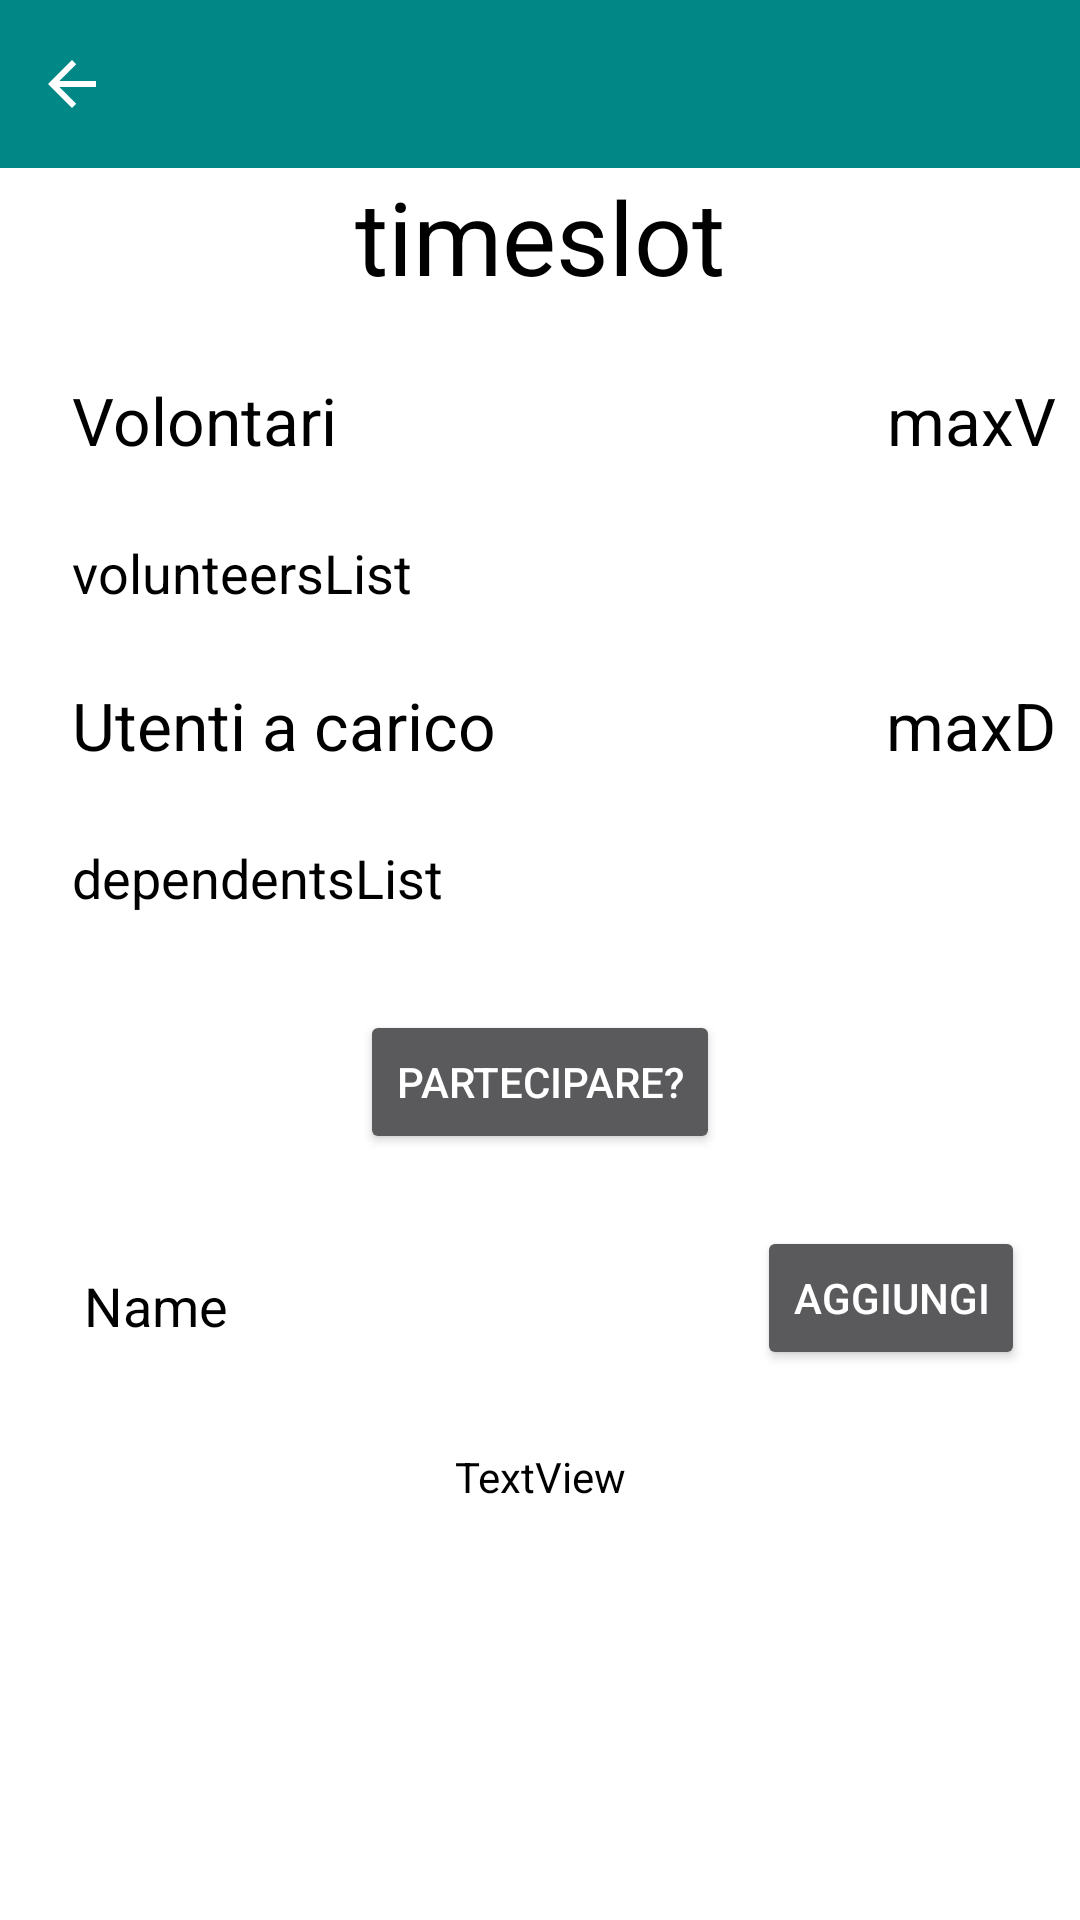

Here is an Android app screen rendered from its layout file. Give the layout XML and the strings, colors and styles it references.
<!-- AndroidManifest.xml: application theme Theme.FamiliesShare -->
<!-- res/layout/activity_timeslot.xml -->
<?xml version="1.0" encoding="utf-8"?>
<androidx.constraintlayout.widget.ConstraintLayout xmlns:android="http://schemas.android.com/apk/res/android"
xmlns:app="http://schemas.android.com/apk/res-auto"
xmlns:tools="http://schemas.android.com/tools"
android:layout_width="match_parent"
android:layout_height="match_parent"
android:theme="@style/ThemeOverlay.AppCompat.Dark.ActionBar"
tools:context=".activities.ActivityTimeslot">

<androidx.appcompat.widget.Toolbar
    android:id="@+id/toolbar6"
    android:layout_width="match_parent"
    android:layout_height="wrap_content"
    android:background="@color/teal_700"
    android:minHeight="?attr/actionBarSize"
    android:theme="?attr/actionBarTheme"
    app:layout_constraintEnd_toEndOf="parent"
    app:layout_constraintStart_toStartOf="parent"
    app:layout_constraintTop_toTopOf="parent" />

<ImageButton
    android:id="@+id/backButton"
    android:layout_width="wrap_content"
    android:layout_height="wrap_content"
    android:backgroundTint="@color/teal_700"
    android:contentDescription="@string/back"
    android:minHeight="48dp"
    android:onClick="goBack"
    app:layout_constraintBottom_toBottomOf="@+id/toolbar6"
    app:layout_constraintStart_toStartOf="parent"
    app:layout_constraintTop_toTopOf="@+id/toolbar6"
    app:srcCompat="?attr/homeAsUpIndicator"
    tools:ignore="SpeakableTextPresentCheck" />

    <ScrollView
        android:layout_width="0dp"
        android:layout_height="0dp"
        app:layout_constraintBottom_toBottomOf="parent"
        app:layout_constraintEnd_toEndOf="parent"
        app:layout_constraintStart_toStartOf="parent"
        app:layout_constraintTop_toBottomOf="@+id/toolbar6">

        <LinearLayout
            android:layout_width="match_parent"
            android:layout_height="wrap_content"
            android:orientation="vertical">

            <androidx.constraintlayout.widget.ConstraintLayout
                android:layout_width="match_parent"
                android:layout_height="wrap_content">

                <TextView
                    android:id="@+id/timeslot"
                    android:layout_width="wrap_content"
                    android:layout_height="wrap_content"
                    android:text="timeslot"
                    android:textAppearance="@style/TextAppearance.AppCompat.Display1"
                    android:textColor="#000000"
                    app:layout_constraintEnd_toEndOf="parent"
                    app:layout_constraintStart_toStartOf="parent"
                    app:layout_constraintTop_toTopOf="parent" />

                <TextView
                    android:id="@+id/Volunteers"
                    android:layout_width="wrap_content"
                    android:layout_height="wrap_content"
                    android:layout_marginStart="24dp"
                    android:layout_marginTop="24dp"
                    android:text="Volontari"
                    android:textAppearance="@style/TextAppearance.AppCompat.Large"
                    android:textColor="#000000"
                    app:layout_constraintStart_toStartOf="parent"
                    app:layout_constraintTop_toBottomOf="@+id/timeslot" />

                <TextView
                    android:id="@+id/volunteersList"
                    android:layout_width="wrap_content"
                    android:layout_height="wrap_content"
                    android:layout_marginStart="24dp"
                    android:layout_marginTop="24dp"
                    android:text="volunteersList"
                    android:textAppearance="@style/TextAppearance.AppCompat.Medium"
                    android:textColor="#000000"
                    app:layout_constraintStart_toStartOf="parent"
                    app:layout_constraintTop_toBottomOf="@+id/Volunteers" />

                <TextView
                    android:id="@+id/Dependents"
                    android:layout_width="wrap_content"
                    android:layout_height="wrap_content"
                    android:layout_marginStart="24dp"
                    android:layout_marginTop="24dp"
                    android:text="Utenti a carico"
                    android:textAppearance="@style/TextAppearance.AppCompat.Large"
                    android:textColor="#000000"
                    app:layout_constraintStart_toStartOf="parent"
                    app:layout_constraintTop_toBottomOf="@+id/volunteersList" />

                <TextView
                    android:id="@+id/dependentsList"
                    android:layout_width="wrap_content"
                    android:layout_height="wrap_content"
                    android:layout_marginStart="24dp"
                    android:layout_marginTop="24dp"
                    android:text="dependentsList"
                    android:textAppearance="@style/TextAppearance.AppCompat.Medium"
                    android:textColor="#000000"
                    app:layout_constraintStart_toStartOf="parent"
                    app:layout_constraintTop_toBottomOf="@+id/Dependents" />

                <Button
                    android:id="@+id/join"
                    android:layout_width="wrap_content"
                    android:layout_height="wrap_content"
                    android:layout_marginTop="32dp"
                    android:onClick="partecipare"
                    android:text="Partecipare?"
                    app:layout_constraintEnd_toEndOf="parent"
                    app:layout_constraintStart_toStartOf="parent"
                    app:layout_constraintTop_toBottomOf="@+id/dependentsList" />

                <EditText
                    android:id="@+id/editDependent"
                    android:layout_width="wrap_content"
                    android:layout_height="50dp"
                    android:layout_marginStart="24dp"
                    android:layout_marginTop="24dp"
                    android:ems="10"
                    android:hint="Nome utente a carico"
                    android:inputType="textPersonName"
                    android:text="Name"
                    android:textColor="#000000"
                    app:layout_constraintStart_toStartOf="parent"
                    app:layout_constraintTop_toBottomOf="@+id/join" />

                <Button
                    android:id="@+id/button30"
                    android:layout_width="wrap_content"
                    android:layout_height="wrap_content"
                    android:layout_marginTop="24dp"
                    android:onClick="aggiungi"
                    android:text="Aggiungi"
                    app:layout_constraintEnd_toEndOf="parent"
                    app:layout_constraintStart_toEndOf="@+id/editDependent"
                    app:layout_constraintTop_toBottomOf="@+id/join" />

                <TextView
                    android:id="@+id/addedDependents"
                    android:layout_width="wrap_content"
                    android:layout_height="wrap_content"
                    android:layout_marginTop="24dp"
                    android:text="TextView"
                    android:textColor="#000000"
                    app:layout_constraintEnd_toEndOf="parent"
                    app:layout_constraintStart_toStartOf="parent"
                    app:layout_constraintTop_toBottomOf="@+id/editDependent" />

                <TextView
                    android:id="@+id/maxV"
                    android:layout_width="wrap_content"
                    android:layout_height="wrap_content"
                    android:layout_marginTop="24dp"
                    android:layout_marginEnd="8dp"
                    android:text="maxV"
                    android:textAppearance="@style/TextAppearance.AppCompat.Large"
                    android:textColor="#000000"
                    app:layout_constraintEnd_toEndOf="parent"
                    app:layout_constraintTop_toBottomOf="@+id/timeslot" />

                <TextView
                    android:id="@+id/maxD"
                    android:layout_width="wrap_content"
                    android:layout_height="wrap_content"
                    android:layout_marginTop="24dp"
                    android:layout_marginEnd="8dp"
                    android:text="maxD"
                    android:textAppearance="@style/TextAppearance.AppCompat.Large"
                    android:textColor="#000000"
                    app:layout_constraintEnd_toEndOf="parent"
                    app:layout_constraintTop_toBottomOf="@+id/volunteersList" />

            </androidx.constraintlayout.widget.ConstraintLayout>

        </LinearLayout>
    </ScrollView>

</androidx.constraintlayout.widget.ConstraintLayout>
<!-- resources referenced by this layout -->
<resources>
  <string name="back">Back</string>
  <style name="Theme.FamiliesShare" parent="Theme.MaterialComponents.DayNight.NoActionBar">
          
          <item name="colorPrimary">@color/purple_500</item>
          <item name="colorPrimaryVariant">@color/purple_700</item>
          <item name="colorOnPrimary">@color/white</item>
          
          <item name="colorSecondary">@color/teal_200</item>
          <item name="colorSecondaryVariant">@color/teal_700</item>
          <item name="colorOnSecondary">@color/black</item>
          
          <item name="android:statusBarColor" tools:targetApi="l">@android:color/transparent</item>
          
      </style>
  <!-- not gathered from this repository: default colours our renderer supplied (Android Studio template values) -->
  <color name="purple_500">#FF6200EE</color>
  <color name="purple_700">#FF3700B3</color>
  <color name="teal_200">#FF03DAC5</color>
  <color name="teal_700">#FF018786</color>
  <color name="black">#FF000000</color>
  <color name="white">#FFFFFFFF</color>
</resources>
